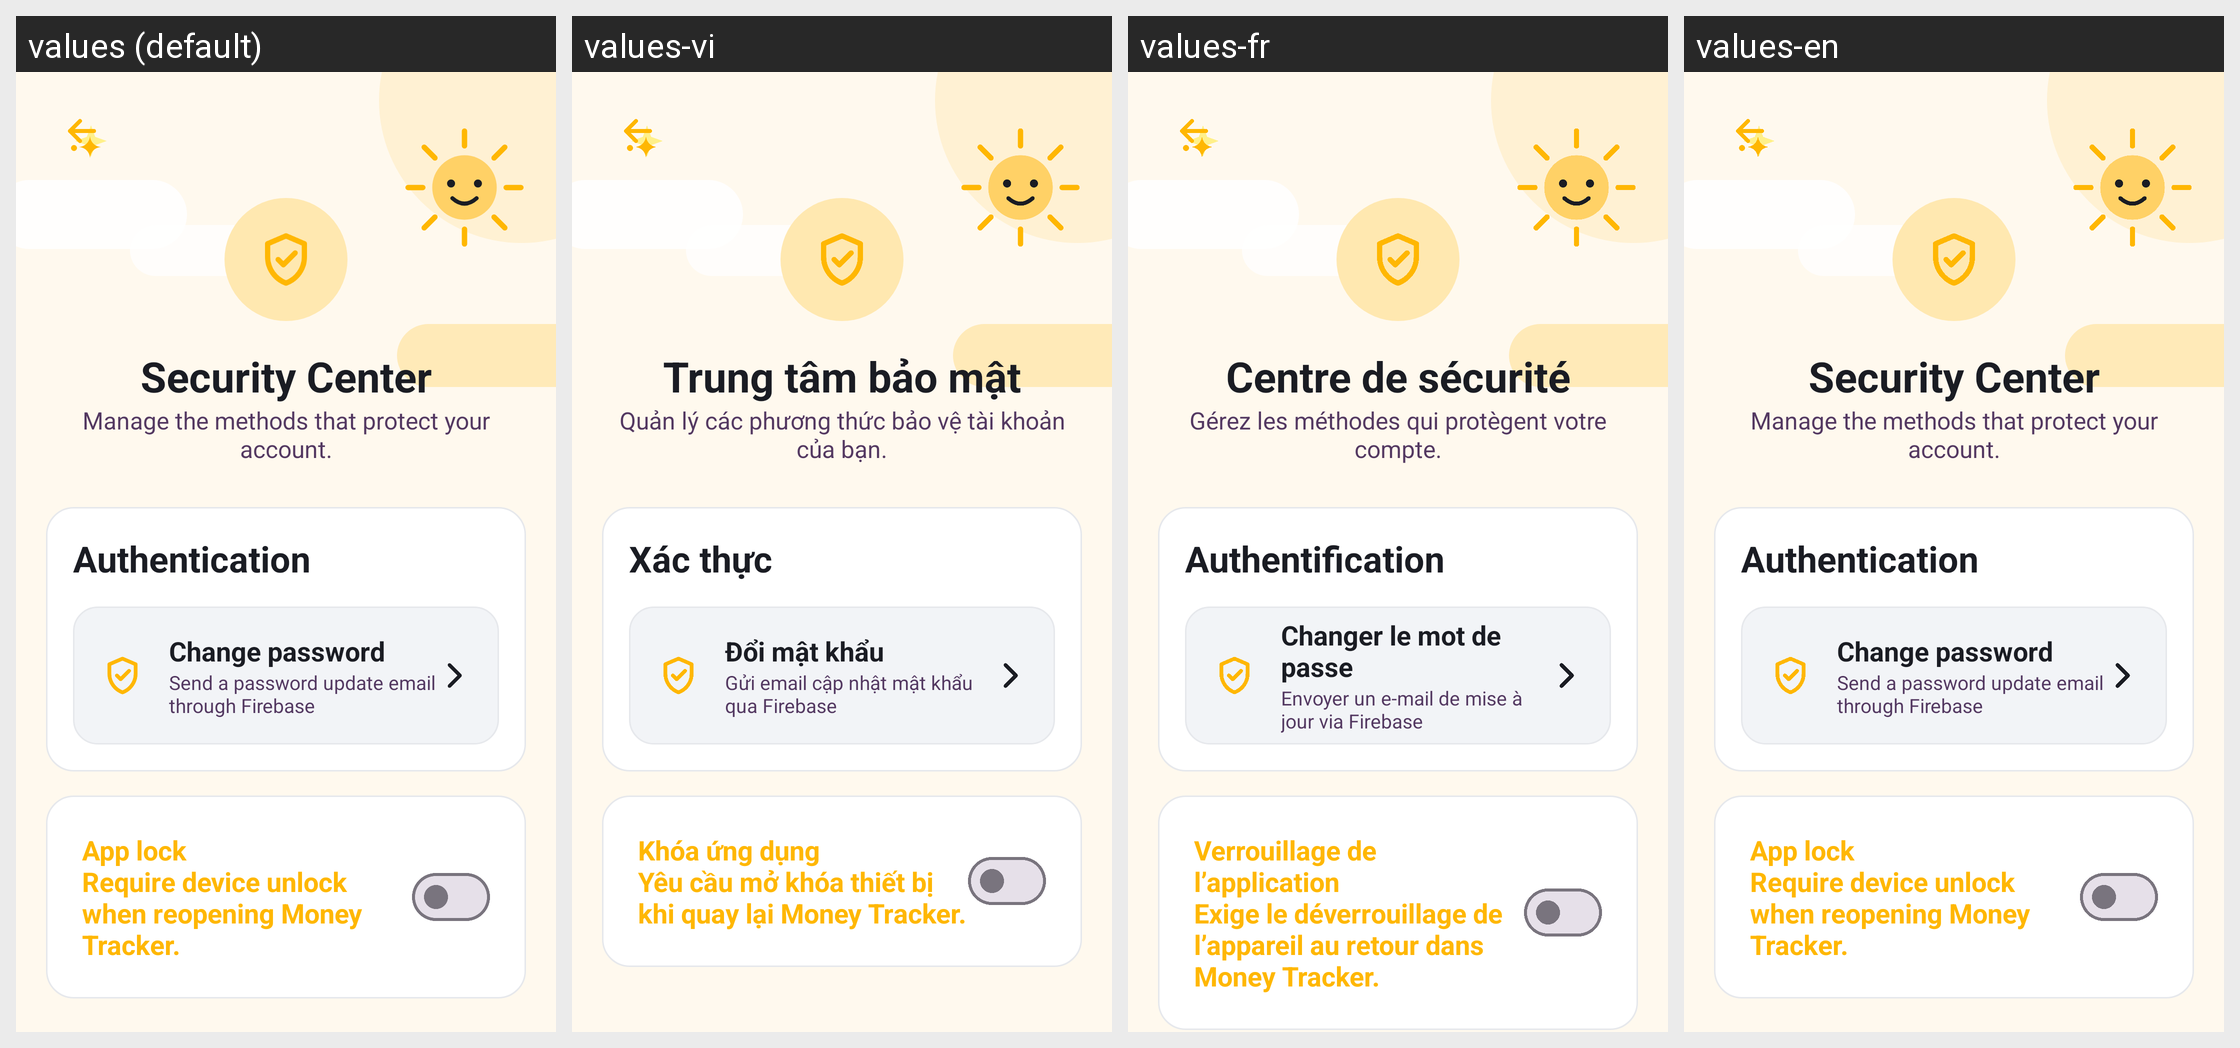

The same Android screen rendered under several of its app's locales, left to right. List the strings drawn on it with the default value and each locale's translation.
Android screen res/layout/fragment_security_center.xml rendered under 4 locales, left to right: values (default), values-vi, values-fr, values-en. Device: Nexus 5 (rendered at 1080×1920; each locale shown at half size, 540×960, under a caption strip naming it); theme Theme.MoneyTracker.
Strings drawn on this screen, with the default value and each locale's value (text and hints the layout hard-codes, and strings that could not be matched under every locale, appear in the picture but are not listed):

security_title
  values: Security Center
  values-vi: Trung tâm bảo mật
  values-fr: Centre de sécurité
  values-en: Security Center

security_subtitle
  values: Manage the methods that protect your account.
  values-vi: Quản lý các phương thức bảo vệ tài khoản của bạn.
  values-fr: Gérez les méthodes qui protègent votre compte.
  values-en: Manage the methods that protect your account.

security_authentication
  values: Authentication
  values-vi: Xác thực
  values-fr: Authentification
  values-en: Authentication

security_change_password
  values: Change password
  values-vi: Đổi mật khẩu
  values-fr: Changer le mot de passe
  values-en: Change password

security_change_password_subtitle
  values: Send a password update email through Firebase
  values-vi: Gửi email cập nhật mật khẩu qua Firebase
  values-fr: Envoyer un e-mail de mise à jour via Firebase
  values-en: Send a password update email through Firebase

security_high_value
  values: App lock
      Require device unlock when reopening Money Tracker.
  values-vi: Khóa ứng dụng
      Yêu cầu mở khóa thiết bị khi quay lại Money Tracker.
  values-fr: Verrouillage de l’application
      Exige le déverrouillage de l’appareil au retour dans Money Tracker.
  values-en: App lock
      Require device unlock when reopening Money Tracker.
